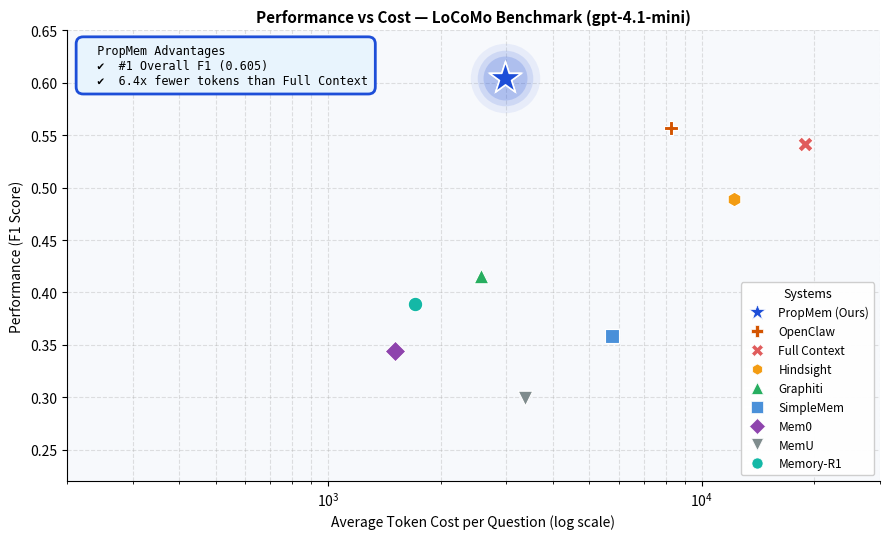

Generate this figure with matplotlib: (Note: this script raises an exception after producing the figure.)
import matplotlib.pyplot as plt
from matplotlib.lines import Line2D

systems = {
    "PropMem (Ours)": (5_900_000 / 1986, 0.605, "*", "#1d4ed8", 600),
    "OpenClaw":       (16_400_000 / 1986, 0.557, "P", "#d35400", 110),
    "Full Context":   (37_500_000 / 1986, 0.542, "X", "#e05c5c", 120),
    "Hindsight":      (24_200_000 / 1986, 0.489, "h", "#f39c12", 110),
    "Graphiti":       (5_100_000 / 1986, 0.416, "^", "#27ae60", 110),
    "SimpleMem":      (11_400_000 / 1986, 0.358, "s", "#4a90d9", 110),
    "Mem0":           (3_000_000 / 1986, 0.344, "D", "#8e44ad", 110),
    "MemU":           (6_700_000 / 1986, 0.299, "v", "#7f8c8d", 110),
    "Memory-R1": (3_400_000 / 1986, 0.389, "o", "#14b8a6", 110),
}

star_x = 5_900_000 / 1986
star_y = 0.605

fig, ax = plt.subplots(figsize=(9, 5.5))
fig.patch.set_facecolor("#ffffff")
ax.set_facecolor("#f7f9fc")

# Draw star glow layers (largest to smallest, most to least transparent)
for size, alpha in [(2500, 0.07), (1600, 0.12), (1000, 0.18)]:
    ax.scatter(
        star_x,
        star_y,
        marker="o",
        color="#1d4ed8",
        s=size,
        alpha=alpha,
        zorder=6,
        linewidths=0,
    )

# White backing star (slightly larger) for the white-edge effect
ax.scatter(star_x, star_y, marker="*", color="white", s=750, zorder=7, linewidths=0)

# Main blue star
ax.scatter(
    star_x,
    star_y,
    marker="*",
    color="#1d4ed8",
    s=580,
    zorder=8,
    edgecolors="white",
    linewidths=1.2,
)

# All other systems
for name, (tokens, f1, marker, color, size) in systems.items():
    if name == "PropMem (Ours)":
        continue
    ax.scatter(
        tokens,
        f1,
        marker=marker,
        color=color,
        s=size,
        zorder=5,
        edgecolors="white",
        linewidths=0.8,
    )

# Callout box
callout = (
    "  PropMem Advantages\n"
    "  ✔  #1 Overall F1 (0.605)\n"
    "  ✔  6.4x fewer tokens than Full Context"
)
ax.annotate(
    callout,
    xy=(0.02, 0.97),
    xycoords="axes fraction",
    fontsize=8.5,
    va="top",
    ha="left",
    fontfamily="monospace",
    bbox=dict(
        boxstyle="round,pad=0.6",
        facecolor="#e8f4fd",
        edgecolor="#1d4ed8",
        linewidth=2,
    ),
)

ax.set_xscale("log")
ax.set_xlabel("Average Token Cost per Question (log scale)", fontsize=10)
ax.set_ylabel("Performance (F1 Score)", fontsize=10)
ax.set_title(
    "Performance vs Cost — LoCoMo Benchmark (gpt-4.1-mini)",
    fontsize=11,
    fontweight="bold",
)

ax.set_xlim(200, 30000)
ax.set_ylim(0.22, 0.65)

ax.grid(True, which="both", linestyle="--", alpha=0.35, color="#aaaaaa")
ax.spines[["top", "right"]].set_visible(False)

legend_elements = [
    Line2D(
        [0],
        [0],
        marker=m,
        color="w",
        markerfacecolor=c,
        markersize=12 if m == "*" else 8,
        markeredgecolor="white",
        markeredgewidth=0.5,
        label=n,
    )
    for n, (_, _, m, c, _) in systems.items()
]
ax.legend(
    handles=legend_elements,
    loc="lower right",
    fontsize=8.5,
    framealpha=0.95,
    edgecolor="#cccccc",
    title="Systems",
    title_fontsize=9,
)

plt.tight_layout()
plt.savefig("assets/benchmark.png", dpi=150, bbox_inches="tight")
print("Saved assets/benchmark.png")
